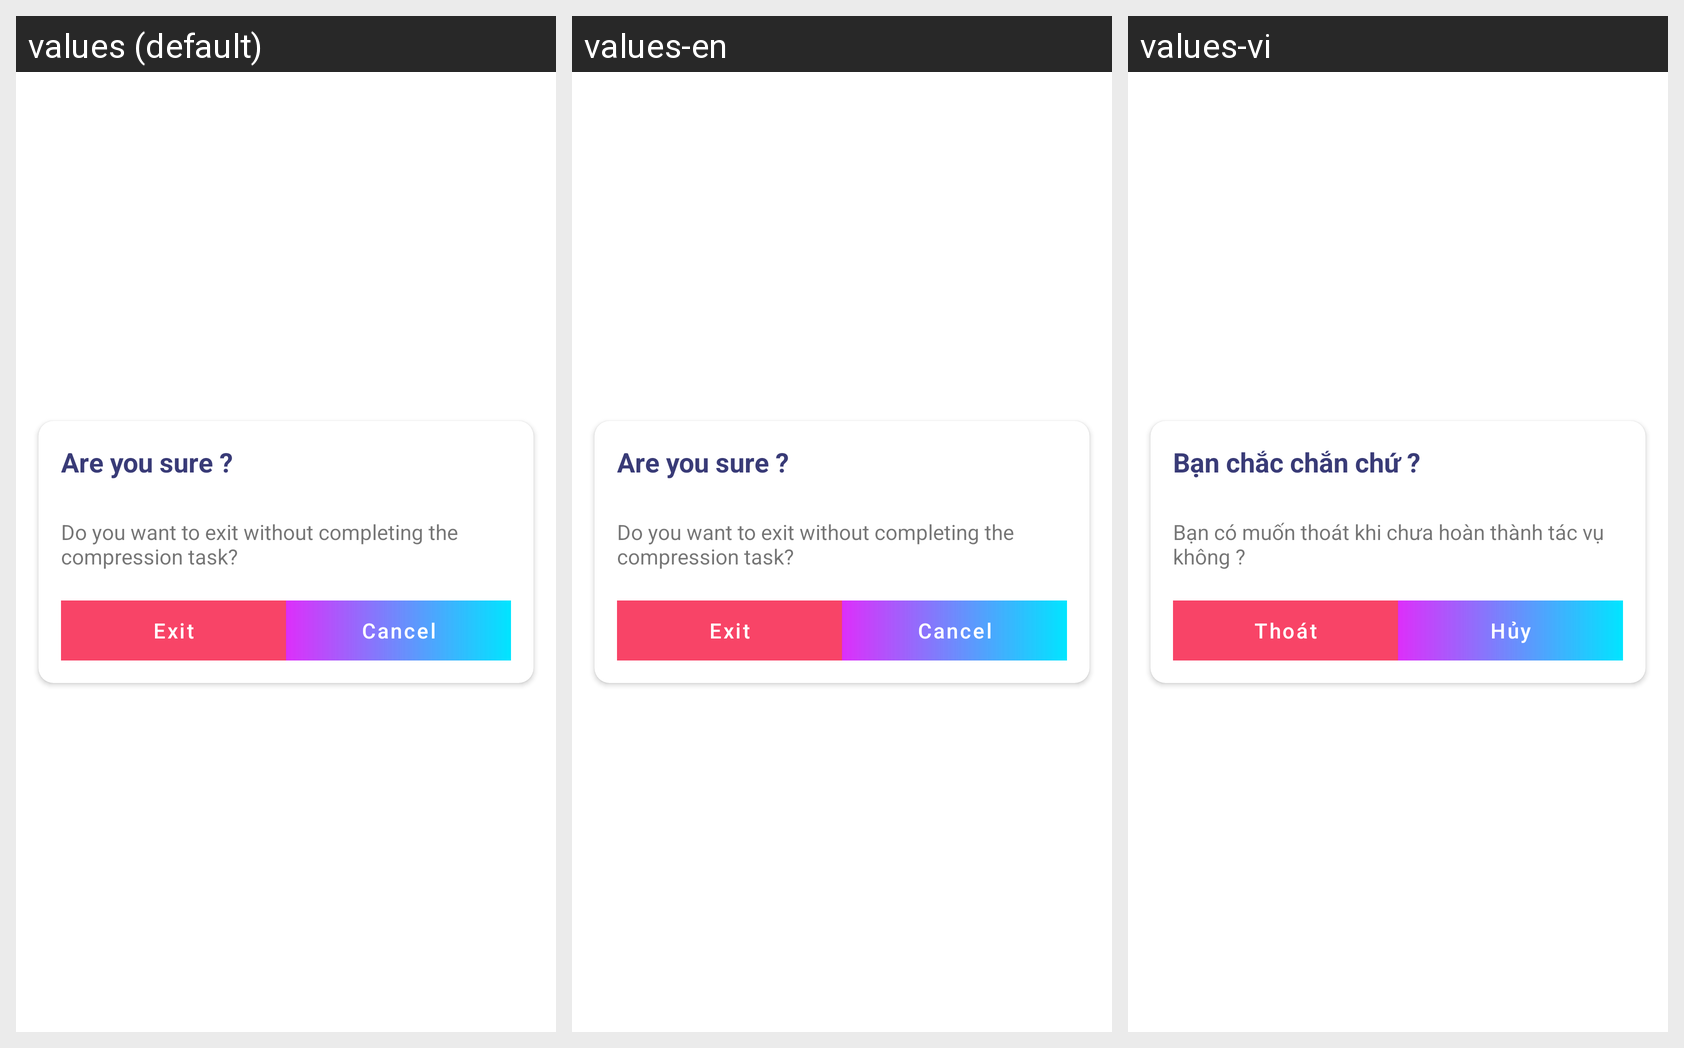

Translations of the strings shown on this Android screen, per locale in the grid:
Android screen res/layout/fragment_back_dialof.xml rendered under 3 locales, left to right: values (default), values-en, values-vi. Device: Nexus 5 (rendered at 1080×1920; each locale shown at half size, 540×960, under a caption strip naming it); theme Theme.PhotoTools.
Strings drawn on this screen, with the default value and each locale's value (text and hints the layout hard-codes, and strings that could not be matched under every locale, appear in the picture but are not listed):

are_you_sure
  values: Are you sure ?
  values-en: Are you sure ?
  values-vi: Bạn chắc chắn chứ ?

do_you_want_to_exit_without_completing_the_compression_task
  values: Do you want to exit without completing the compression task?
  values-en: Do you want to exit without completing the compression task?
  values-vi: Bạn có muốn thoát khi chưa hoàn thành tác vụ không ?

exit
  values: Exit
  values-en: Exit
  values-vi: Thoát

cancel
  values: Cancel
  values-en: Cancel
  values-vi: Hủy
